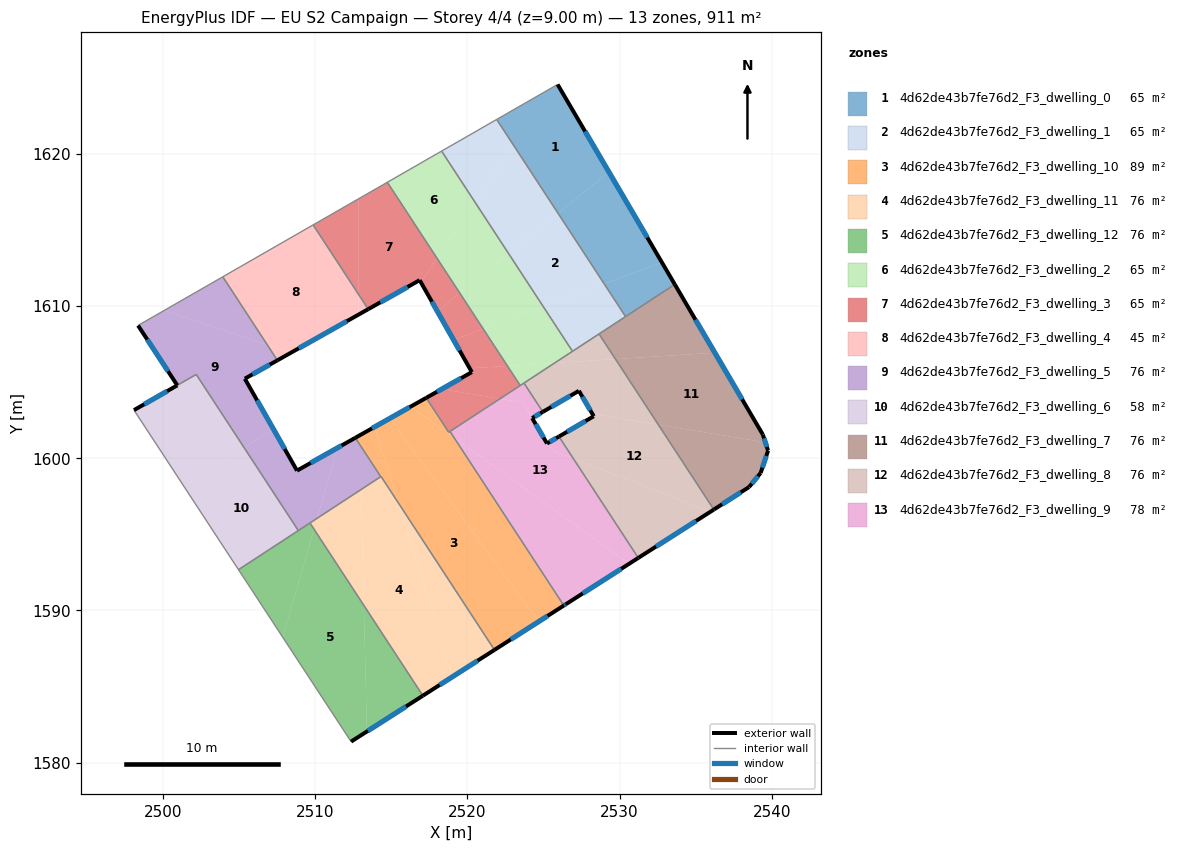
=== STOREY PLAN SPEC (per zone: floor XY polygon, exterior-wall plan segments, windows/doors) ===
zone 1: 4d62de43b7fe76d2_F3_dwelling_0  (65.1 m²)
  floor: (2529.30, 1618.82) (2532.79, 1612.88) (2529.00, 1611.47) (2525.96, 1616.11)
  floor: (2532.79, 1612.88) (2533.63, 1611.43) (2530.40, 1609.32) (2529.00, 1611.47)
  floor: (2525.93, 1624.58) (2529.30, 1618.82) (2525.96, 1616.11) (2521.93, 1622.28)
  exterior wall: (2533.64, 1611.43) – (2525.93, 1624.58)  [15.2 m]
    window: (2531.83, 1614.52) – (2527.74, 1621.49)  [12.9 m²]
  interior walls: 3
zone 2: 4d62de43b7fe76d2_F3_dwelling_1  (65.1 m²)
  floor: (2525.96, 1616.11) (2529.00, 1611.47) (2524.99, 1609.98) (2522.71, 1613.46)
  floor: (2529.00, 1611.47) (2530.40, 1609.32) (2526.91, 1607.04) (2524.99, 1609.98)
  floor: (2521.93, 1622.28) (2523.02, 1620.61) (2520.49, 1616.85) (2518.31, 1620.20)
  floor: (2523.02, 1620.61) (2525.96, 1616.11) (2522.71, 1613.46) (2520.49, 1616.85)
  interior walls: 5
zone 3: 4d62de43b7fe76d2_F3_dwelling_10  (89.2 m²)
  floor: (2514.90, 1602.63) (2524.68, 1589.26) (2521.78, 1587.41) (2515.45, 1597.09) (2513.89, 1602.06)
  floor: (2519.13, 1601.36) (2526.34, 1590.32) (2524.68, 1589.26) (2514.90, 1602.63) (2516.27, 1603.40) (2516.28, 1603.41)
  floor: (2513.89, 1602.06) (2515.45, 1597.09) (2514.33, 1598.81) (2514.30, 1598.79) (2512.94, 1600.88) (2512.93, 1601.52)
  floor: (2517.29, 1603.98) (2518.77, 1601.71) (2518.86, 1601.77) (2519.13, 1601.36) (2516.28, 1603.41) (2517.10, 1603.87) (2517.16, 1603.90)
  floor: (2512.93, 1601.52) (2512.94, 1600.88) (2512.63, 1601.35)
  exterior wall: (2517.29, 1603.98) – (2512.63, 1601.35)  [5.3 m]
    window: (2516.20, 1603.36) – (2513.73, 1601.97)  [4.5 m²]
  exterior wall: (2521.78, 1587.41) – (2526.34, 1590.32)  [5.4 m]
    window: (2522.85, 1588.09) – (2525.27, 1589.64)  [4.6 m²]
  interior walls: 6
zone 4: 4d62de43b7fe76d2_F3_dwelling_11  (75.9 m²)
  floor: (2515.45, 1597.09) (2519.03, 1585.65) (2517.08, 1584.40) (2513.19, 1590.33) (2513.01, 1597.95) (2514.33, 1598.81)
  floor: (2515.45, 1597.09) (2521.78, 1587.41) (2519.03, 1585.65)
  floor: (2513.01, 1597.95) (2513.19, 1590.33) (2509.92, 1595.34) (2510.12, 1596.06)
  floor: (2510.12, 1596.06) (2509.92, 1595.34) (2509.65, 1595.75)
  exterior wall: (2517.08, 1584.40) – (2521.78, 1587.41)  [5.6 m]
    window: (2518.18, 1585.10) – (2520.68, 1586.70)  [4.7 m²]
  interior walls: 4
zone 5: 4d62de43b7fe76d2_F3_dwelling_12  (75.9 m²)
  floor: (2509.92, 1595.34) (2513.19, 1590.33) (2513.39, 1582.04) (2512.35, 1581.38) (2507.87, 1588.23)
  floor: (2513.19, 1590.33) (2517.08, 1584.40) (2513.39, 1582.04)
  floor: (2509.65, 1595.75) (2509.92, 1595.34) (2507.87, 1588.23) (2504.95, 1592.68)
  exterior wall: (2512.35, 1581.38) – (2517.08, 1584.40)  [5.6 m]
    window: (2513.46, 1582.09) – (2515.97, 1583.69)  [4.7 m²]
  interior walls: 4
zone 6: 4d62de43b7fe76d2_F3_dwelling_2  (65.1 m²)
  floor: (2525.74, 1606.27) (2523.47, 1604.79) (2522.63, 1606.08)
  floor: (2518.31, 1620.20) (2520.49, 1616.85) (2518.01, 1613.15) (2514.74, 1618.15)
  floor: (2524.99, 1609.98) (2526.91, 1607.04) (2525.74, 1606.27) (2522.63, 1606.08) (2521.04, 1608.51)
  floor: (2520.49, 1616.85) (2522.71, 1613.46) (2519.50, 1610.86) (2518.01, 1613.15)
  floor: (2522.71, 1613.46) (2524.99, 1609.98) (2521.04, 1608.51) (2519.50, 1610.86)
  interior walls: 5
zone 7: 4d62de43b7fe76d2_F3_dwelling_3  (65.1 m²)
  floor: (2514.74, 1618.15) (2518.01, 1613.15) (2516.94, 1611.57) (2516.86, 1611.71) (2513.48, 1609.81) (2512.83, 1610.80) (2512.83, 1617.05)
  floor: (2512.83, 1617.05) (2512.83, 1610.80) (2509.86, 1615.35)
  floor: (2522.15, 1603.92) (2518.77, 1601.71) (2517.29, 1603.98) (2518.31, 1604.55)
  floor: (2519.50, 1610.86) (2521.04, 1608.51) (2519.09, 1607.78) (2518.03, 1609.67)
  floor: (2522.63, 1606.08) (2523.47, 1604.79) (2522.14, 1603.92) (2518.31, 1604.55) (2520.29, 1605.67) (2520.15, 1605.92)
  floor: (2521.04, 1608.51) (2522.63, 1606.08) (2520.15, 1605.92) (2519.09, 1607.78)
  floor: (2518.01, 1613.15) (2519.50, 1610.86) (2518.03, 1609.67) (2516.94, 1611.57)
  exterior wall: (2520.29, 1605.67) – (2517.29, 1603.98)  [3.4 m]
    window: (2519.59, 1605.27) – (2518.00, 1604.37)  [2.9 m²]
  exterior wall: (2516.86, 1611.71) – (2520.29, 1605.67)  [7.0 m]
    window: (2517.67, 1610.29) – (2519.49, 1607.09)  [5.9 m²]
  exterior wall: (2513.48, 1609.81) – (2516.86, 1611.71)  [3.9 m]
    window: (2514.28, 1610.25) – (2516.07, 1611.27)  [3.3 m²]
  interior walls: 6
zone 8: 4d62de43b7fe76d2_F3_dwelling_4  (45.1 m²)
  floor: (2509.86, 1615.35) (2512.83, 1610.80) (2512.83, 1609.44) (2508.40, 1606.94) (2506.85, 1607.46) (2503.92, 1611.93)
  floor: (2508.40, 1606.94) (2507.51, 1606.44) (2506.85, 1607.46)
  floor: (2512.83, 1610.80) (2513.48, 1609.81) (2512.83, 1609.44)
  exterior wall: (2507.51, 1606.44) – (2513.48, 1609.81)  [6.9 m]
    window: (2508.91, 1607.23) – (2512.08, 1609.02)  [5.8 m²]
  interior walls: 3
zone 9: 4d62de43b7fe76d2_F3_dwelling_5  (76.5 m²)
  floor: (2506.85, 1607.46) (2507.51, 1606.44) (2505.37, 1605.24) (2507.26, 1601.91) (2505.33, 1600.69) (2502.17, 1605.52) (2500.93, 1604.80) (2498.35, 1608.73) (2500.09, 1609.73)
  floor: (2503.92, 1611.93) (2506.85, 1607.46) (2500.09, 1609.73)
  floor: (2511.46, 1600.69) (2510.12, 1596.06) (2508.89, 1595.25) (2505.33, 1600.69) (2507.26, 1601.91) (2508.80, 1599.19)
  floor: (2512.63, 1601.35) (2514.30, 1598.79) (2510.12, 1596.06) (2511.46, 1600.69)
  exterior wall: (2498.35, 1608.73) – (2500.93, 1604.80)  [4.7 m]
    window: (2498.96, 1607.81) – (2500.32, 1605.72)  [4.0 m²]
  exterior wall: (2505.37, 1605.24) – (2507.51, 1606.44)  [2.5 m]
    window: (2505.87, 1605.52) – (2507.01, 1606.16)  [2.1 m²]
  exterior wall: (2508.80, 1599.19) – (2505.37, 1605.24)  [7.0 m]
    window: (2507.99, 1600.61) – (2506.18, 1603.82)  [5.9 m²]
  exterior wall: (2512.63, 1601.35) – (2508.80, 1599.19)  [4.4 m]
    window: (2511.73, 1600.84) – (2509.70, 1599.70)  [3.7 m²]
  interior walls: 7
zone 10: 4d62de43b7fe76d2_F3_dwelling_6  (58.3 m²)
  floor: (2505.33, 1600.69) (2508.89, 1595.25) (2504.95, 1592.68) (2501.36, 1598.17)
  floor: (2502.18, 1605.51) (2505.33, 1600.69) (2501.36, 1598.17) (2498.09, 1603.17)
  exterior wall: (2500.93, 1604.80) – (2498.09, 1603.17)  [3.3 m]
    window: (2500.26, 1604.42) – (2498.75, 1603.55)  [2.8 m²]
  interior walls: 4
zone 11: 4d62de43b7fe76d2_F3_dwelling_7  (75.9 m²)
  floor: (2533.63, 1611.43) (2536.27, 1606.94) (2529.73, 1606.53) (2528.65, 1608.18)
  floor: (2536.27, 1606.94) (2539.42, 1601.56) (2539.59, 1601.05) (2532.56, 1602.21) (2529.73, 1606.53)
  floor: (2539.59, 1601.05) (2539.77, 1600.51) (2539.28, 1599.04) (2538.52, 1598.11) (2536.20, 1596.63) (2532.56, 1602.21)
  exterior wall: (2539.42, 1601.56) – (2533.64, 1611.43)  [11.4 m]
    window: (2538.06, 1603.88) – (2534.99, 1609.11)  [9.7 m²]
  exterior wall: (2539.77, 1600.51) – (2539.42, 1601.56)  [1.1 m]
    window: (2539.69, 1600.75) – (2539.50, 1601.31)  [0.9 m²]
  exterior wall: (2539.28, 1599.04) – (2539.77, 1600.51)  [1.5 m]
    window: (2539.39, 1599.38) – (2539.65, 1600.16)  [1.3 m²]
  exterior wall: (2538.52, 1598.11) – (2539.28, 1599.04)  [1.2 m]
    window: (2538.69, 1598.33) – (2539.10, 1598.82)  [1.0 m²]
  exterior wall: (2536.20, 1596.63) – (2538.52, 1598.11)  [2.7 m]
    window: (2536.75, 1596.98) – (2537.97, 1597.76)  [2.3 m²]
  interior walls: 3
zone 12: 4d62de43b7fe76d2_F3_dwelling_8  (75.9 m²)
  floor: (2535.99, 1596.49) (2531.23, 1593.46) (2526.97, 1599.98)
  floor: (2532.56, 1602.21) (2536.20, 1596.63) (2535.99, 1596.49) (2526.97, 1599.98) (2526.02, 1601.43) (2528.31, 1602.77) (2528.23, 1602.90) (2528.22, 1602.92) (2528.26, 1602.92)
  floor: (2529.73, 1606.53) (2532.56, 1602.21) (2528.22, 1602.92) (2527.33, 1604.44) (2524.96, 1603.05) (2523.72, 1604.95) (2525.74, 1606.27)
  floor: (2528.65, 1608.18) (2529.73, 1606.53) (2525.74, 1606.27)
  exterior wall: (2527.33, 1604.44) – (2528.31, 1602.77)  [1.9 m]
    window: (2527.56, 1604.05) – (2528.08, 1603.16)  [1.6 m²]
  exterior wall: (2524.96, 1603.05) – (2527.33, 1604.44)  [2.7 m]
    window: (2525.52, 1603.38) – (2526.77, 1604.11)  [2.3 m²]
  exterior wall: (2531.23, 1593.46) – (2536.20, 1596.63)  [5.9 m]
    window: (2532.40, 1594.20) – (2535.04, 1595.89)  [5.0 m²]
  exterior wall: (2528.31, 1602.77) – (2526.02, 1601.43)  [2.6 m]
    window: (2527.77, 1602.45) – (2526.56, 1601.75)  [2.2 m²]
  interior walls: 5
zone 13: 4d62de43b7fe76d2_F3_dwelling_9  (78.0 m²)
  floor: (2526.97, 1599.98) (2531.23, 1593.46) (2530.64, 1593.08) (2519.13, 1601.36) (2518.86, 1601.77) (2522.14, 1603.92) (2523.66, 1603.67) (2525.23, 1600.98) (2525.36, 1601.05) (2525.44, 1600.92) (2525.25, 1600.81) (2525.58, 1600.68) (2525.70, 1600.47)
  floor: (2526.02, 1601.43) (2526.97, 1599.98) (2525.70, 1600.47) (2525.58, 1600.68) (2525.25, 1600.81) (2525.44, 1600.92) (2525.36, 1601.05)
  floor: (2530.64, 1593.08) (2526.47, 1590.41) (2526.34, 1590.32) (2519.13, 1601.36)
  floor: (2523.72, 1604.95) (2524.96, 1603.05) (2524.26, 1602.65) (2523.66, 1603.67) (2522.14, 1603.92)
  exterior wall: (2524.26, 1602.65) – (2524.96, 1603.05)  [0.8 m]
    window: (2524.42, 1602.74) – (2524.79, 1602.96)  [0.7 m²]
  exterior wall: (2525.23, 1600.98) – (2524.26, 1602.65)  [1.9 m]
    window: (2525.00, 1601.37) – (2524.49, 1602.25)  [1.6 m²]
  exterior wall: (2526.02, 1601.43) – (2525.23, 1600.98)  [0.9 m]
    window: (2525.83, 1601.33) – (2525.42, 1601.08)  [0.8 m²]
  exterior wall: (2526.47, 1590.41) – (2531.23, 1593.46)  [5.7 m]
    window: (2527.59, 1591.12) – (2530.12, 1592.74)  [4.8 m²]
  exterior wall: (2526.34, 1590.32) – (2526.47, 1590.41)  [0.1 m]
    window: (2526.37, 1590.34) – (2526.44, 1590.39)  [0.1 m²]
  interior walls: 5

=== DERIVED (storey summary) ===
Building: EU S2 Campaign
Storey: 4 of 4  (floor level z = 9.00 m)
Storey gross floor area: 911.0 m²
Zones on this storey: 13
  - 4d62de43b7fe76d2_F3_dwelling_0: floor 65.1 m²; exterior wall 15.2 m (45.7 m²); 1 window(s) 12.9 m²; WWR 28.1%
  - 4d62de43b7fe76d2_F3_dwelling_1: floor 65.1 m²
  - 4d62de43b7fe76d2_F3_dwelling_10: floor 89.2 m²; exterior wall 10.8 m (32.3 m²); 2 window(s) 9.1 m²; WWR 28.1%
  - 4d62de43b7fe76d2_F3_dwelling_11: floor 75.9 m²; exterior wall 5.6 m (16.8 m²); 1 window(s) 4.7 m²; WWR 28.1%
  - 4d62de43b7fe76d2_F3_dwelling_12: floor 75.9 m²; exterior wall 5.6 m (16.8 m²); 1 window(s) 4.7 m²; WWR 28.1%
  - 4d62de43b7fe76d2_F3_dwelling_2: floor 65.1 m²
  - 4d62de43b7fe76d2_F3_dwelling_3: floor 65.1 m²; exterior wall 14.3 m (42.8 m²); 3 window(s) 12.0 m²; WWR 28.1%
  - 4d62de43b7fe76d2_F3_dwelling_4: floor 45.1 m²; exterior wall 6.9 m (20.6 m²); 1 window(s) 5.8 m²; WWR 28.1%
  - 4d62de43b7fe76d2_F3_dwelling_5: floor 76.5 m²; exterior wall 18.5 m (55.5 m²); 4 window(s) 15.6 m²; WWR 28.1%
  - 4d62de43b7fe76d2_F3_dwelling_6: floor 58.3 m²; exterior wall 3.3 m (9.8 m²); 1 window(s) 2.8 m²; WWR 28.1%
  - 4d62de43b7fe76d2_F3_dwelling_7: floor 75.9 m²; exterior wall 18.0 m (54.1 m²); 5 window(s) 15.2 m²; WWR 28.1%
  - 4d62de43b7fe76d2_F3_dwelling_8: floor 75.9 m²; exterior wall 13.2 m (39.7 m²); 4 window(s) 11.2 m²; WWR 28.1%
  - 4d62de43b7fe76d2_F3_dwelling_9: floor 78.0 m²; exterior wall 9.5 m (28.4 m²); 5 window(s) 8.0 m²; WWR 28.1%
Zone adjacency (shared interzone walls):
  - 4d62de43b7fe76d2_F3_dwelling_0 ↔ 4d62de43b7fe76d2_F3_dwelling_1
  - 4d62de43b7fe76d2_F3_dwelling_0 ↔ 4d62de43b7fe76d2_F3_dwelling_7
  - 4d62de43b7fe76d2_F3_dwelling_1 ↔ 4d62de43b7fe76d2_F3_dwelling_2
  - 4d62de43b7fe76d2_F3_dwelling_1 ↔ 4d62de43b7fe76d2_F3_dwelling_7
  - 4d62de43b7fe76d2_F3_dwelling_1 ↔ 4d62de43b7fe76d2_F3_dwelling_8
  - 4d62de43b7fe76d2_F3_dwelling_10 ↔ 4d62de43b7fe76d2_F3_dwelling_11
  - 4d62de43b7fe76d2_F3_dwelling_10 ↔ 4d62de43b7fe76d2_F3_dwelling_3
  - 4d62de43b7fe76d2_F3_dwelling_10 ↔ 4d62de43b7fe76d2_F3_dwelling_5
  - 4d62de43b7fe76d2_F3_dwelling_10 ↔ 4d62de43b7fe76d2_F3_dwelling_9
  - 4d62de43b7fe76d2_F3_dwelling_11 ↔ 4d62de43b7fe76d2_F3_dwelling_12
  - 4d62de43b7fe76d2_F3_dwelling_11 ↔ 4d62de43b7fe76d2_F3_dwelling_5
  - 4d62de43b7fe76d2_F3_dwelling_12 ↔ 4d62de43b7fe76d2_F3_dwelling_5
  - 4d62de43b7fe76d2_F3_dwelling_12 ↔ 4d62de43b7fe76d2_F3_dwelling_6
  - 4d62de43b7fe76d2_F3_dwelling_2 ↔ 4d62de43b7fe76d2_F3_dwelling_3
  - 4d62de43b7fe76d2_F3_dwelling_2 ↔ 4d62de43b7fe76d2_F3_dwelling_8
  - 4d62de43b7fe76d2_F3_dwelling_2 ↔ 4d62de43b7fe76d2_F3_dwelling_9
  - 4d62de43b7fe76d2_F3_dwelling_3 ↔ 4d62de43b7fe76d2_F3_dwelling_4
  - 4d62de43b7fe76d2_F3_dwelling_3 ↔ 4d62de43b7fe76d2_F3_dwelling_9
  - 4d62de43b7fe76d2_F3_dwelling_4 ↔ 4d62de43b7fe76d2_F3_dwelling_5
  - 4d62de43b7fe76d2_F3_dwelling_5 ↔ 4d62de43b7fe76d2_F3_dwelling_6
  - 4d62de43b7fe76d2_F3_dwelling_7 ↔ 4d62de43b7fe76d2_F3_dwelling_8
  - 4d62de43b7fe76d2_F3_dwelling_8 ↔ 4d62de43b7fe76d2_F3_dwelling_9